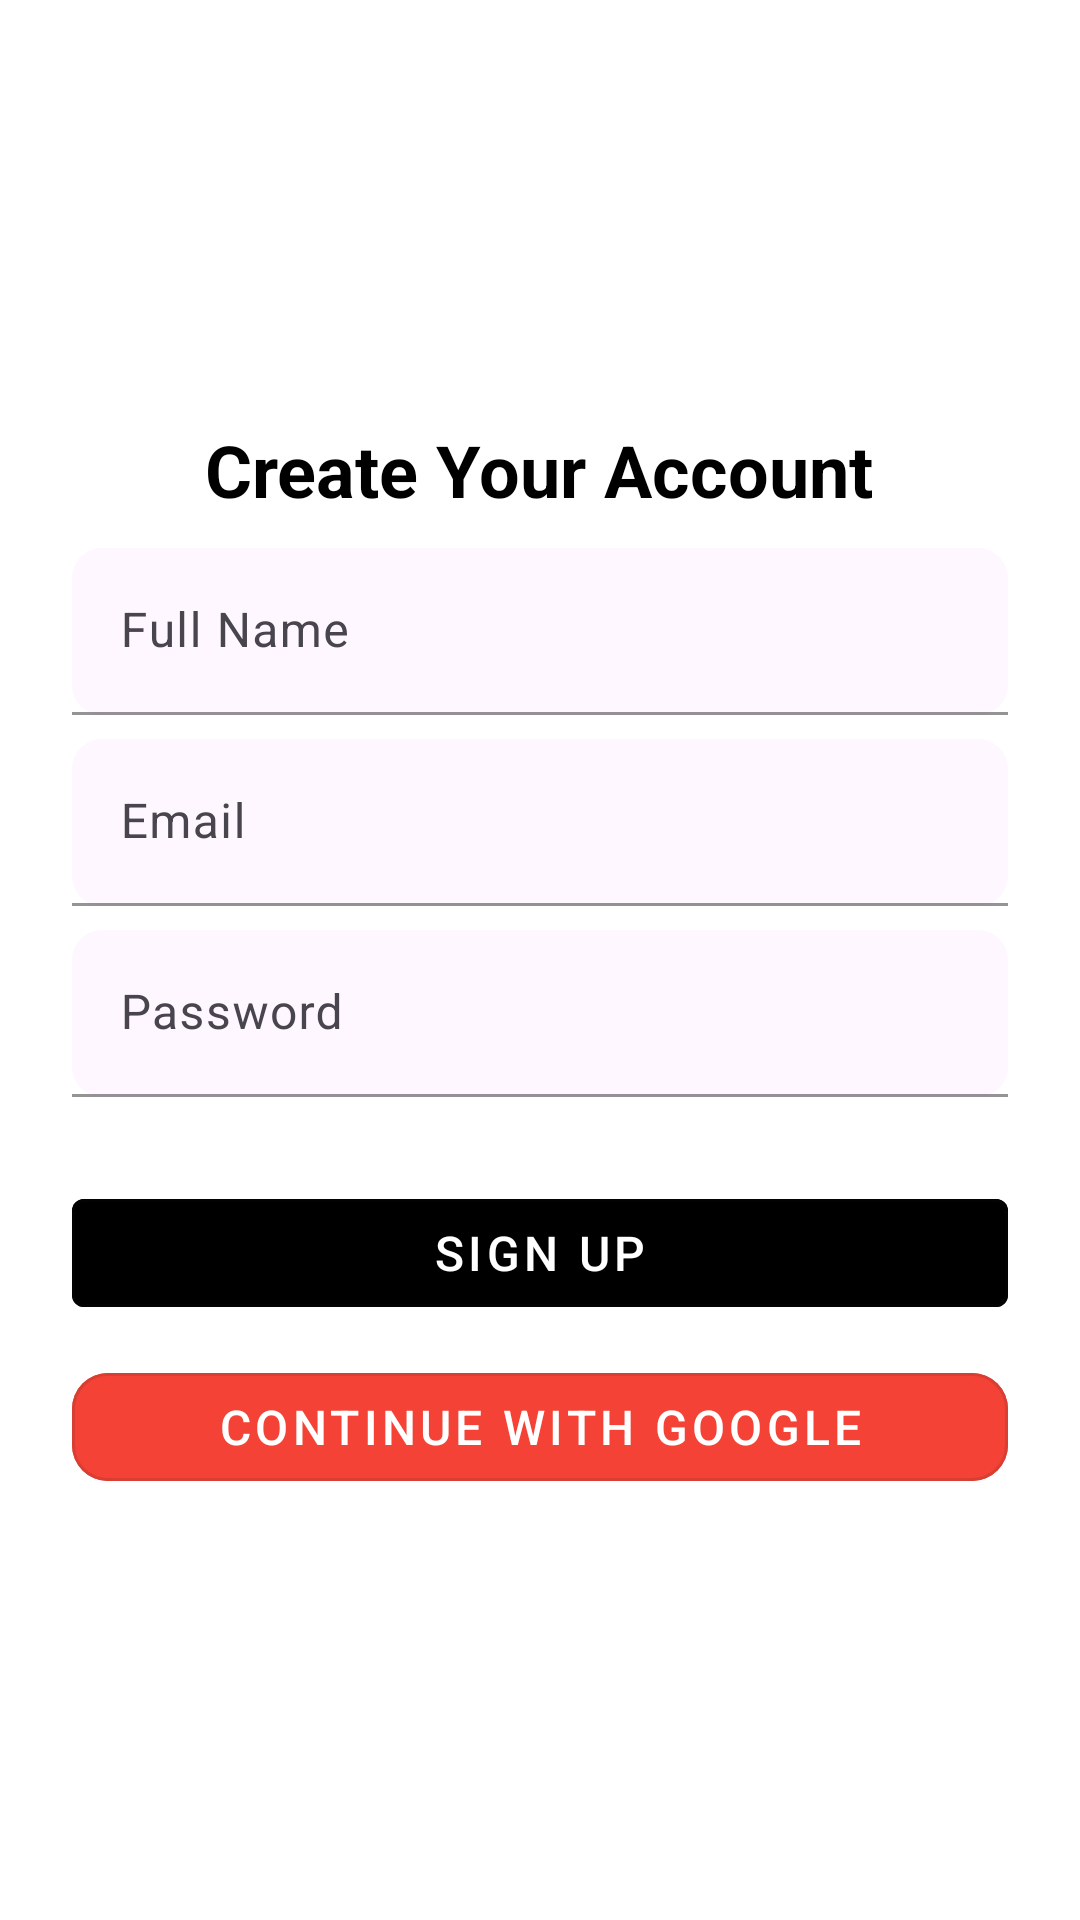

Android layout source for this screen:
<!-- AndroidManifest.xml: application theme Theme.ConnectCare -->
<!-- res/layout/activity_register.xml -->
<?xml version="1.0" encoding="utf-8"?>
<ScrollView xmlns:android="http://schemas.android.com/apk/res/android"
    xmlns:app="http://schemas.android.com/apk/res-auto"
    android:layout_width="match_parent"
    android:layout_height="match_parent"
    android:fillViewport="true"
    android:background="@color/white">

    <LinearLayout
        android:layout_width="match_parent"
        android:layout_height="wrap_content"
        android:orientation="vertical"
        android:padding="24dp"
        android:gravity="center">

        <TextView
            android:layout_width="wrap_content"
            android:layout_height="wrap_content"
            android:text="Create Your Account"
            android:textSize="24sp"
            android:textStyle="bold"
            android:textColor="@color/black"
            android:layout_marginBottom="10dp" />

        <com.google.android.material.textfield.TextInputLayout
            android:layout_width="match_parent"
            android:layout_height="wrap_content"
            android:hint="Full Name"
            style="@style/TextInputStyle">

            <com.google.android.material.textfield.TextInputEditText
                android:id="@+id/etName"
                android:layout_width="match_parent"
                android:layout_height="wrap_content" />
        </com.google.android.material.textfield.TextInputLayout>

        <com.google.android.material.textfield.TextInputLayout
            android:layout_width="match_parent"
            android:layout_height="wrap_content"
            android:hint="Email"
            style="@style/TextInputStyle">

            <com.google.android.material.textfield.TextInputEditText
                android:id="@+id/etEmail"
                android:layout_width="match_parent"
                android:layout_height="wrap_content"
                android:inputType="textEmailAddress" />
        </com.google.android.material.textfield.TextInputLayout>

        <com.google.android.material.textfield.TextInputLayout
            android:layout_width="match_parent"
            android:layout_height="wrap_content"
            android:hint="Password"
            style="@style/TextInputStyle">

            <com.google.android.material.textfield.TextInputEditText
                android:id="@+id/etPassword"
                android:layout_width="match_parent"
                android:layout_height="wrap_content"
                android:inputType="textPassword" />
        </com.google.android.material.textfield.TextInputLayout>

        <ProgressBar
            android:id="@+id/progressBar"
            android:layout_width="wrap_content"
            android:layout_height="wrap_content"
            android:visibility="gone"
            android:layout_gravity="center" />

        <com.google.android.material.button.MaterialButton
            android:id="@+id/btnRegister"
            android:layout_width="match_parent"
            android:layout_height="wrap_content"
            android:text="Sign Up"
            android:textSize="16sp"
            android:backgroundTint="@color/black"
            android:textColor="@android:color/white"
            android:layout_marginTop="20dp"
            style="@style/Widget.MaterialComponents.Button.OutlinedButton" />

        <com.google.android.material.button.MaterialButton
            android:id="@+id/btnGoogleSignIn"
            android:layout_width="match_parent"
            android:layout_height="wrap_content"
            android:text="Continue with Google"
            android:textSize="16sp"
            android:backgroundTint="@color/red"
            android:textColor="@android:color/white"
            app:cornerRadius="12dp"
            android:layout_marginTop="10dp"
            style="@style/Widget.MaterialComponents.Button.OutlinedButton" />
    </LinearLayout>
</ScrollView>
<!-- resources referenced by this layout -->
<resources>
  <color name="black">#FF000000</color>
  <color name="red">#F44336</color>
  <color name="white">#FFFFFFFF</color>
  <style name="TextInputStyle">
          <item name="android:paddingBottom">8dp</item>
          <item name="boxStrokeColor">@color/black</item>
          <item name="boxBackgroundMode">filled</item>
          <item name="boxCornerRadiusTopStart">10dp</item>
          <item name="boxCornerRadiusTopEnd">10dp</item>
          <item name="boxCornerRadiusBottomStart">10dp</item>
          <item name="boxCornerRadiusBottomEnd">10dp</item>
      </style>
  <style name="Theme.ConnectCare" parent="Base.Theme.ConnectCare" />
  <style name="Base.Theme.ConnectCare" parent="Theme.Material3.DayNight.NoActionBar">
          
          
      </style>
</resources>
